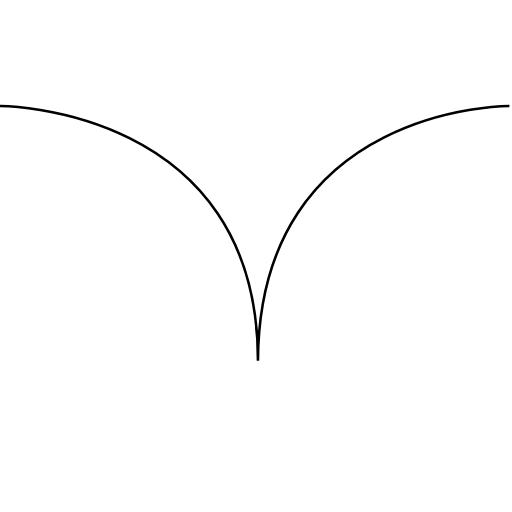
t = 0.00 s
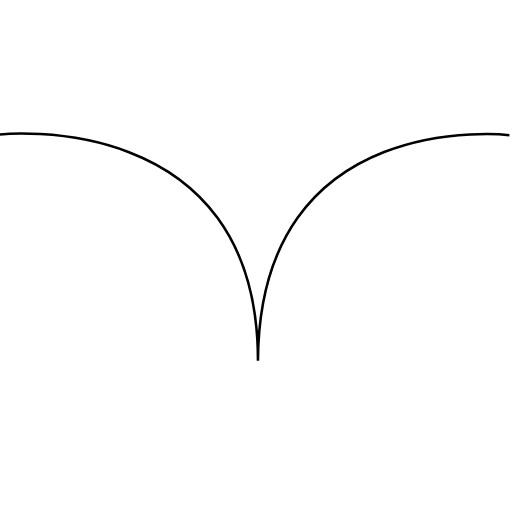
t = 0.19 s
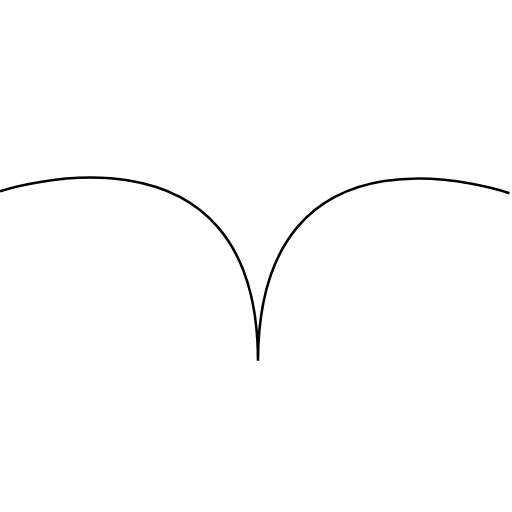
t = 0.56 s
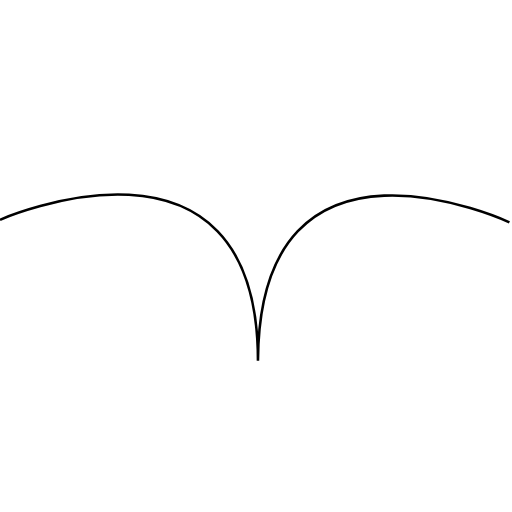
t = 0.75 s
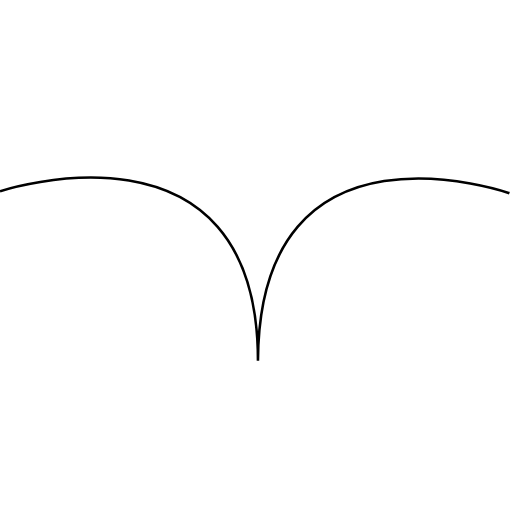
t = 0.94 s
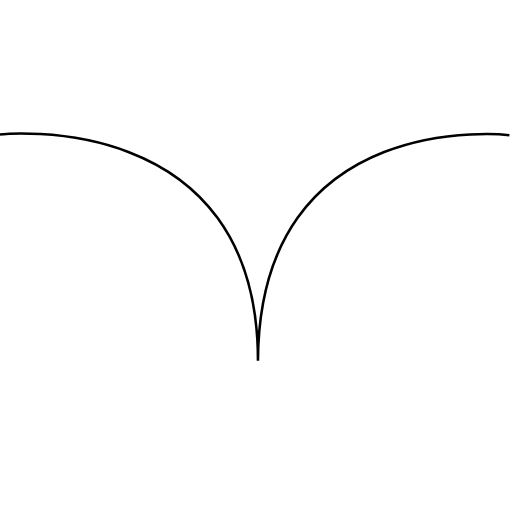
t = 1.31 s

The animated SVG that drew these frames (rendered in a browser with its animation timeline set to each time). Animation: 1 SMIL element (animate=1); one cycle of 1.50 s, repeats indefinitely.

<?xml version="1.0" encoding="UTF-8" standalone="no"?>

<svg
   xmlns:dc="http://purl.org/dc/elements/1.1/"
   xmlns:cc="http://creativecommons.org/ns#"
   xmlns:rdf="http://www.w3.org/1999/02/22-rdf-syntax-ns#"
   xmlns:svg="http://www.w3.org/2000/svg"
   xmlns="http://www.w3.org/2000/svg"
   id="svg8"
   version="1.1"
   viewBox="0 0 52.916668 52.916665"
   height="100"
   width="100"
   >
 
  <g
     transform="translate(0,-244.08334)"

     id="layer1">
    <path
       id="bird"
       d="m 52.648844,255.03957 c 0,0 -25.854582,-0.10856 -25.988687,26.32586 10e-7,-26.30226 -26.66003798447,-26.32586 -26.66003798447,-26.32586"
       style="fill:none;stroke:#000000;stroke-width:0.26359203px;stroke-linecap:butt;stroke-linejoin:miter;stroke-opacity:1" >
       
       <animate
  	begin="0s"
    	dur="1.5s"
    	attributeName="d"
    	repeatCount="indefinite"
    	values=" 
          	m 52.648844,255.03957 c 0,0 -25.854582,-0.10856 -25.988687,26.32586 10e-7,-26.30226 -26.66003798447,-26.32586 -26.66003798447,-26.32586;
          	m 52.648844,267.0667 c 0,0 -25.854582,-12.13569 -25.988687,14.29873 10e-7,-26.30226 -26.66003798447,-14.566 -26.66003798447,-14.566;
          	m 52.648844,255.03957 c 0,0 -25.854582,-0.10856 -25.988687,26.32586 10e-7,-26.30226 -26.66003798447,-26.32586 -26.66003798447,-26.32586;
          "
  />
       
       </path>
  </g>
</svg>
